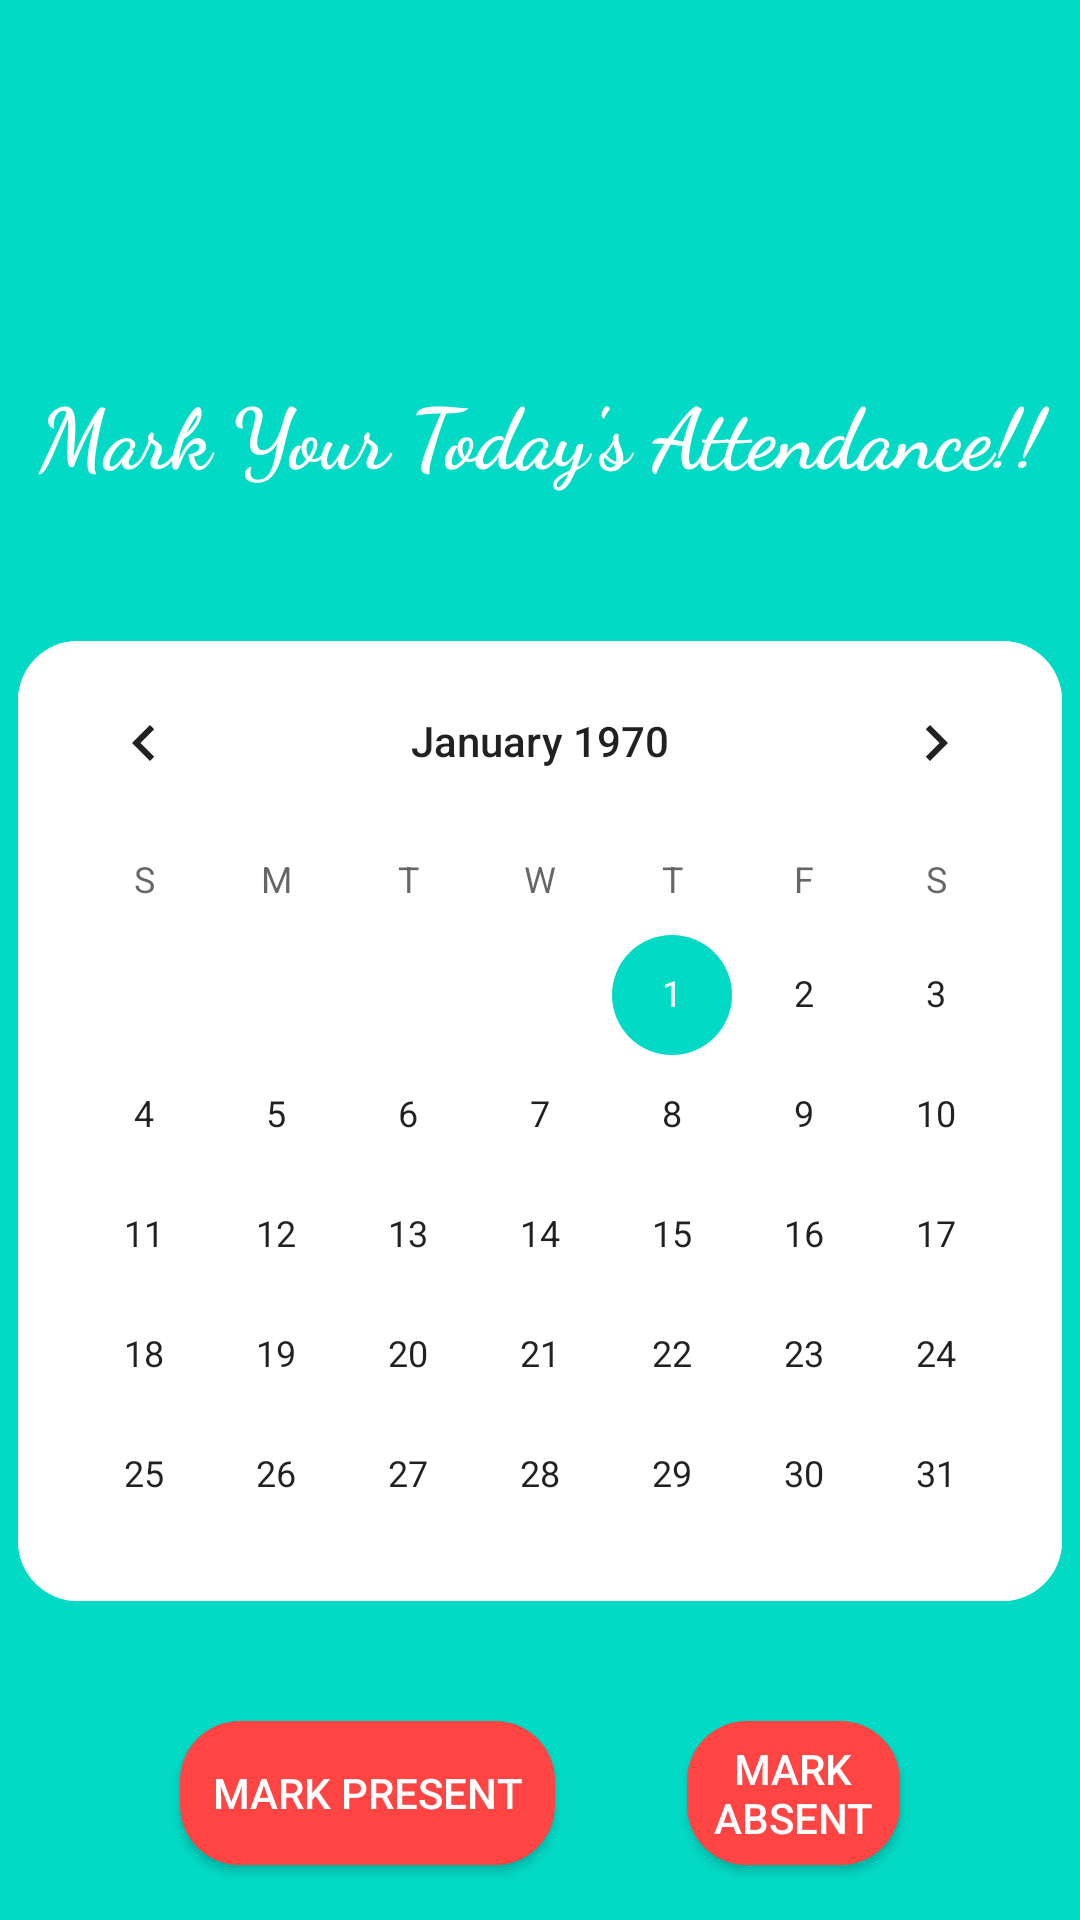

Produce the Android XML layout that renders to this screen, including the resource entries it uses.
<!-- AndroidManifest.xml: application theme AppTheme -->
<!-- res/layout/activity_main.xml -->
<?xml version="1.0" encoding="utf-8"?>
<RelativeLayout xmlns:android="http://schemas.android.com/apk/res/android"
    xmlns:tools="http://schemas.android.com/tools"
    android:layout_width="match_parent"
    android:layout_height="match_parent"
    android:background="@color/colorAccent"
    tools:context=".Activities.MainActivity">

    <TextView
        android:id="@+id/textViewHeader"
        android:layout_width="335dp"
        android:layout_height="wrap_content"
        android:layout_alignParentLeft="true"
        android:layout_alignParentTop="true"
        android:layout_alignParentRight="true"
        android:layout_marginTop="125dp"
        android:fontFamily="cursive"
        android:gravity="center"
        android:text="Mark Your Today's Attendance!!"
        android:textColor="@android:color/background_light"
        android:textSize="28sp"
        android:textStyle="bold" />

    <LinearLayout
        android:id="@+id/calendercontainer"
        android:layout_width="300dp"
        android:layout_height="wrap_content"
        android:layout_below="@+id/textViewHeader"
        android:layout_alignParentLeft="true"

        android:layout_alignParentRight="true"
        android:layout_marginTop="50dp"
        android:gravity="center">

        <CalendarView
            android:id="@+id/main_calenderView"
            android:layout_width="wrap_content"
            android:layout_height="320dp"
            android:background="@drawable/calender_background">


        </CalendarView>
    </LinearLayout>

    <Button
        android:id="@+id/buttonMarkPresent"
        android:layout_width="125dp"
        android:layout_height="wrap_content"
        android:layout_below="@+id/calendercontainer"
        android:layout_alignParentStart="true"
        android:layout_alignParentLeft="true"
        android:layout_marginStart="57dp"
        android:layout_marginLeft="60dp"
        android:layout_marginTop="40dp"
        android:background="@drawable/button_background"
        android:text="@string/buttonmarkpresent"
        android:textColor="#FFFFFF" />

    <Button
        android:id="@+id/buttonMarkAbsent"
        android:layout_width="125dp"
        android:layout_height="wrap_content"
        android:layout_below="@+id/calendercontainer"
        android:layout_alignParentEnd="true"
        android:layout_alignParentRight="true"
        android:layout_marginStart="44dp"
        android:layout_marginLeft="44dp"
        android:layout_marginTop="40dp"
        android:layout_marginEnd="60dp"
        android:layout_marginRight="60dp"
        android:layout_toEndOf="@+id/buttonMarkPresent"
        android:layout_toRightOf="@+id/buttonMarkPresent"
        android:background="@drawable/button_background"
        android:text="@string/buttonMarkAbsent"
        android:textColor="#FFFFFF" />
</RelativeLayout>
<!-- resources referenced by this layout -->
<resources>
  <!-- drawable button_background (drawable) -->
  <?xml version="1.0" encoding="utf-8"?>
  <shape xmlns:android="http://schemas.android.com/apk/res/android">
      <corners
          android:radius="20dp"/>
  
      <solid
          android:color="@android:color/holo_red_light"/>
  
  </shape>
  <!-- drawable calender_background (drawable) -->
  <?xml version="1.0" encoding="utf-8"?>
  <shape xmlns:android="http://schemas.android.com/apk/res/android">
  
      <corners
          android:radius="20dp"/>
  
      <solid
          android:color="#fff"/>
  </shape>
  <string name="buttonMarkAbsent">Mark Absent</string>
  <string name="buttonmarkpresent">Mark Present</string>
  <style name="AppTheme" parent="Theme.AppCompat.Light.DarkActionBar">
          
          <item name="colorPrimary">@color/colorPrimary</item>
          <item name="colorPrimaryDark">@color/colorPrimaryDark</item>
          <item name="colorAccent">@color/colorAccent</item>
      </style>
  <!-- not gathered from this repository: default colours our renderer supplied (Android Studio template values) -->
  <color name="colorPrimary">#FF6200EE</color>
  <color name="colorPrimaryDark">#FF3700B3</color>
  <color name="colorAccent">#FF03DAC5</color>
</resources>
